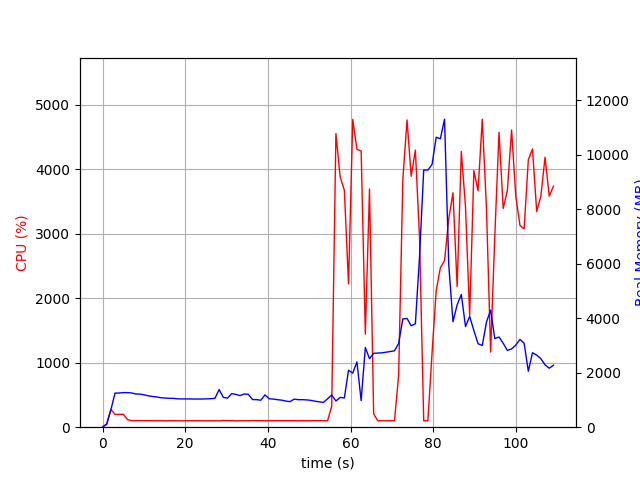

Source data for this figure (header and first rows):
elapsed_time, nproc, cpu, mem_real, mem_virtual
4.172325134277344e-05, 1, 0.0, 6.469, 3185
1.006, 1, 52.7, 108.4, 766.3
2.014, 1, 274.9, 638.6, 4756
3.021, 1, 199.5, 1253, 5418
4.028, 1, 199.7, 1255, 5418
5.035, 1, 200.5, 1270, 5446
6.042, 1, 117.2, 1270, 5446
7.049, 1, 102.3, 1258, 5446
8.056, 1, 101.3, 1220, 5446
9.063, 1, 101.3, 1215, 5446
10.07, 1, 101.3, 1187, 5446
11.08, 1, 100.4, 1153, 5446
12.08, 1, 101.3, 1129, 5446
13.09, 1, 100.1, 1111, 5446
14.1, 1, 101.1, 1082, 5446
15.11, 1, 99.2, 1071, 5446
16.12, 1, 100.2, 1062, 5446
17.12, 1, 100.2, 1059, 5446
18.13, 1, 100.2, 1042, 5446
19.14, 1, 99.2, 1039, 5446
20.15, 1, 100.2, 1039, 5446
21.16, 1, 100.2, 1039, 5446
22.17, 1, 100.2, 1035, 5446
23.17, 1, 100.2, 1035, 5446
24.18, 1, 100.3, 1035, 5446
25.19, 1, 99.2, 1041, 5446
26.2, 1, 100.3, 1047, 5446
27.21, 1, 100.0, 1063, 5446
28.22, 1, 99.1, 1384, 5806
29.22, 1, 103.1, 1096, 5806
30.23, 1, 102.2, 1066, 5806
31.24, 1, 102.1, 1233, 5806
32.25, 1, 99.0, 1205, 5806
33.26, 1, 100.2, 1161, 5806
34.27, 1, 100.1, 1218, 5806
35.28, 1, 100.1, 1208, 5806
36.29, 1, 102.1, 1016, 5806
37.29, 1, 101.1, 1012, 5806
38.3, 1, 101.1, 990.6, 5806
39.31, 1, 100.1, 1188, 5806
40.32, 1, 101.1, 1046, 5806
41.33, 1, 101.1, 1032, 5806
42.34, 1, 101.2, 1010, 5806
43.35, 1, 100.2, 993.7, 5806
44.35, 1, 101.2, 959.8, 5806
45.36, 1, 101.2, 939.4, 5806
46.37, 1, 101.1, 1030, 5806
47.38, 1, 100.1, 1011, 5806
48.39, 1, 101.1, 1011, 5806
49.4, 1, 100.1, 1003, 5806
50.41, 1, 101.0, 986.4, 5806
51.42, 1, 101.1, 955.2, 5806
52.42, 1, 100.1, 933, 5806
53.43, 1, 102.2, 907.9, 5806
54.44, 1, 100.0, 1042, 5806
55.45, 1, 324.1, 1184, 6178
56.47, 1, 4556, 962.2, 6178
57.49, 1, 3886, 1093, 6198
58.51, 1, 3676, 1073, 6762
59.52, 1, 2224, 2093, 8042
... 49 more rows
